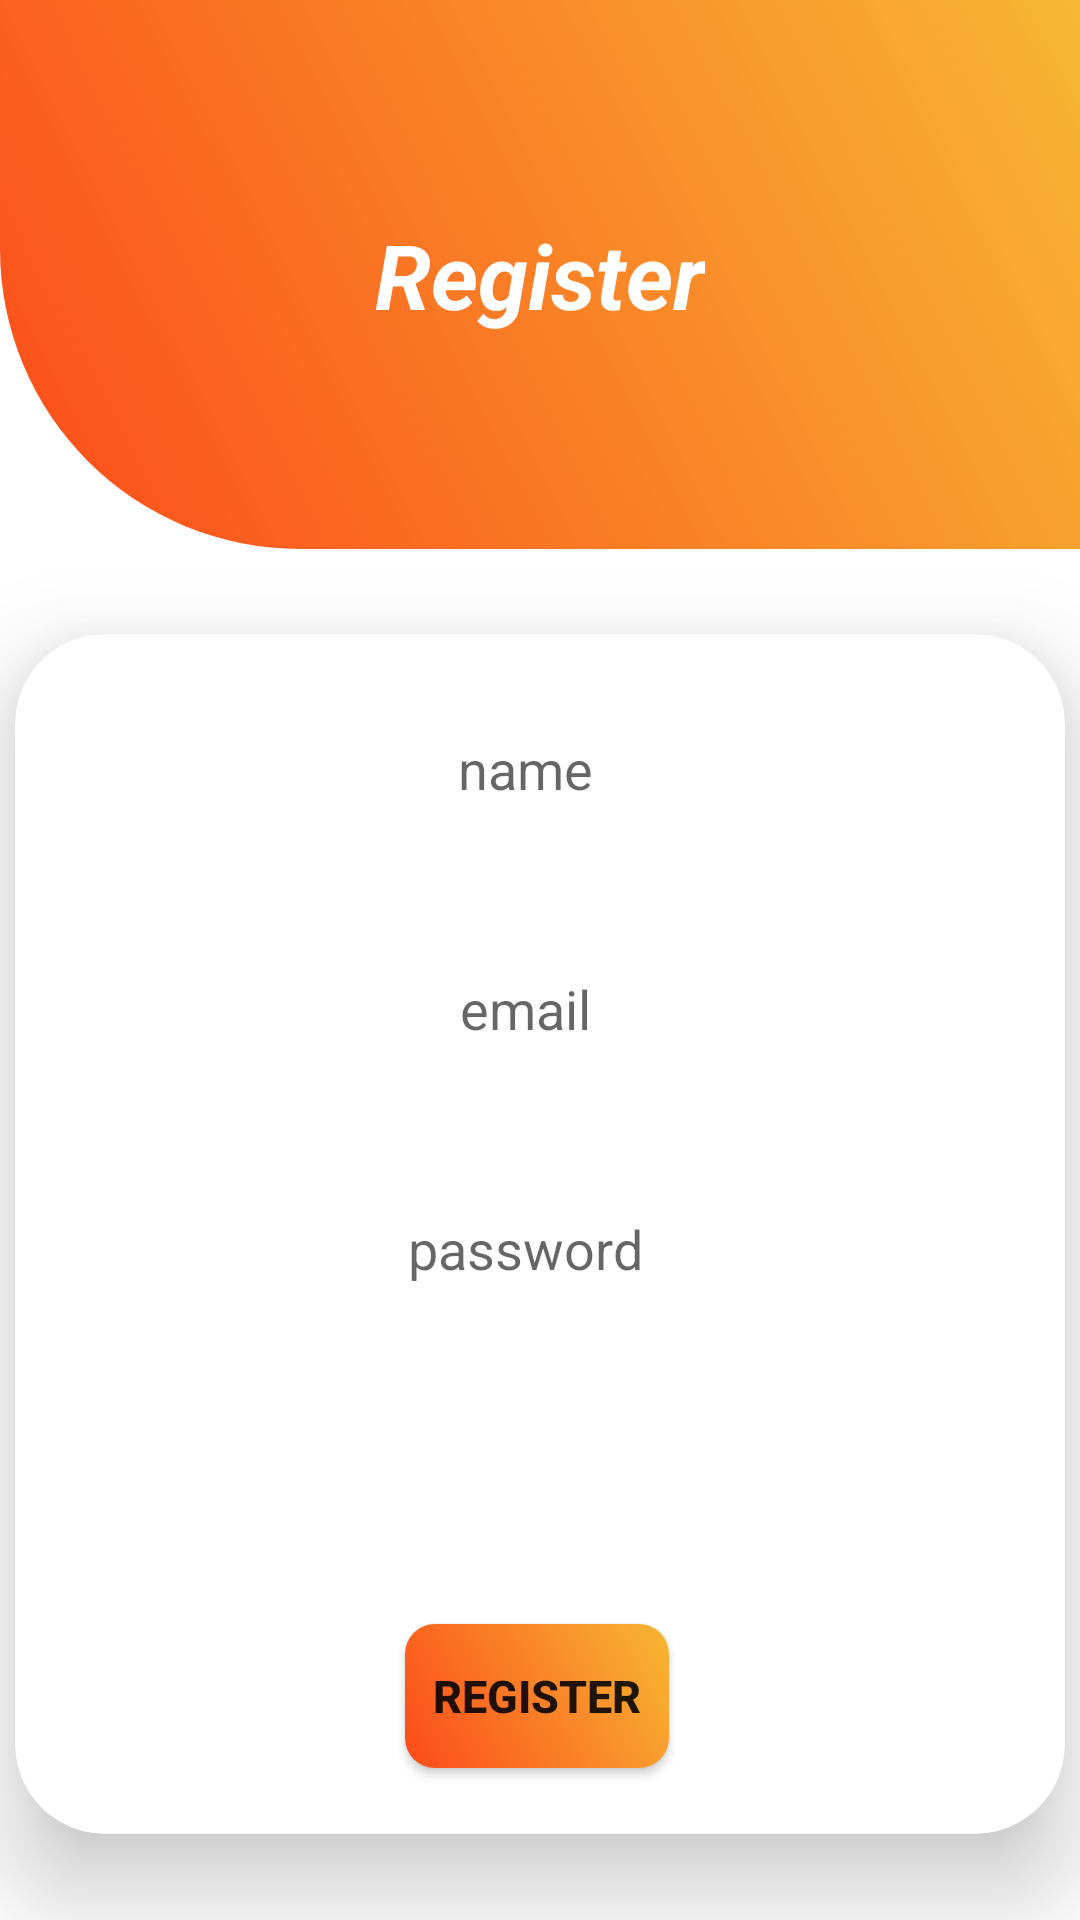

Write the Android layout XML for this screen, with the resource values it uses.
<!-- AndroidManifest.xml: application theme Theme.MY_API -->
<!-- res/layout/activity_main.xml -->
<?xml version="1.0" encoding="utf-8"?>
<LinearLayout xmlns:android="http://schemas.android.com/apk/res/android"
    xmlns:app="http://schemas.android.com/apk/res-auto"
    xmlns:tools="http://schemas.android.com/tools"
    android:layout_width="match_parent"
    android:layout_height="match_parent"
    android:orientation="vertical"
    tools:context=".Activity.MainActivity">

    <LinearLayout
        android:layout_width="match_parent"
        android:layout_height="match_parent"
        android:background="@drawable/gradient"
        android:gravity="center"
        android:layout_weight="2.5">
        <TextView
            android:layout_width="wrap_content"
            android:layout_height="wrap_content"
            android:text="Register"
            android:textColor="@color/white"
            android:textSize="30dp"
            android:textStyle="bold|italic"/>
    </LinearLayout>
    <LinearLayout
        android:layout_width="match_parent"
        android:layout_height="match_parent"
        android:gravity="center"
        android:layout_weight="1">
        <androidx.cardview.widget.CardView
            android:layout_width="350dp"
            android:layout_height="400dp"
            app:cardElevation="20dp"
            app:cardCornerRadius="30dp">

            <EditText
                android:layout_width="300dp"
                android:layout_height="50dp"
                android:id="@+id/name"
                android:background="@drawable/et_radious"
                android:layout_margin="20dp"
                android:hint="name"
                android:textAlignment="center"/>
            <EditText
                android:layout_width="300dp"
                android:layout_height="50dp"
                android:id="@+id/email"
                android:background="@drawable/et_radious"
                android:layout_marginTop="100dp"
                android:layout_marginStart="20dp"
                android:hint="email"
                android:textAlignment="center"/>
            <EditText
                android:layout_width="300dp"
                android:layout_height="50dp"
                android:id="@+id/password"
                android:background="@drawable/et_radious"
                android:layout_marginTop="180dp"
                android:layout_marginStart="20dp"
                android:hint="password"
                android:textAlignment="center"/>



















            <Button
                android:layout_width="wrap_content"
                android:layout_height="wrap_content"
                android:layout_marginTop="330dp"
                android:layout_marginStart="130dp"
                android:background="@drawable/button_radious"
                app:backgroundTint="@null"
                android:textSize="15dp"
                android:id="@+id/register"
                android:textStyle="bold"
                android:text="Register"/>

        </androidx.cardview.widget.CardView>
    </LinearLayout>


</LinearLayout>
<!-- resources referenced by this layout -->
<resources>
  <color name="black">#FF000000</color>
  <color name="purple_700">#FF3700B3</color>
  <color name="white">#FFFFFFFF</color>
  <!-- drawable button_radious (drawable) -->
  <?xml version="1.0" encoding="utf-8"?>
  <shape xmlns:android="http://schemas.android.com/apk/res/android">
  
      <gradient android:startColor="@color/first"
          android:endColor="@color/second"
          android:angle="45"/>
      <corners android:radius="10dp"/>
  </shape>
  <!-- drawable gradient (drawable) -->
  <?xml version="1.0" encoding="utf-8"?>
  <shape xmlns:android="http://schemas.android.com/apk/res/android">
  
       <gradient android:startColor="@color/first"
           android:endColor="@color/second"
            android:angle="45"/>
      <corners android:bottomLeftRadius="100dp"/>
  </shape>
  <style name="Theme.MY_API" parent="Theme.MaterialComponents.Light.NoActionBar">
          
          <item name="colorPrimary">@color/purple_500</item>
          <item name="colorPrimaryVariant">@color/purple_700</item>
          <item name="colorOnPrimary">@color/white</item>
          
          <item name="colorSecondary">@color/teal_200</item>
          <item name="colorSecondaryVariant">@color/teal_700</item>
          <item name="colorOnSecondary">@color/black</item>
          
          <item name="android:statusBarColor">?attr/colorPrimaryVariant</item>
          
      </style>
  <color name="first">#fc4a1a</color>
  <color name="second">#f7b733</color>
  <color name="purple_500">#FF6200EE</color>
  <color name="teal_200">#FF03DAC5</color>
  <color name="teal_700">#FF018786</color>
</resources>
